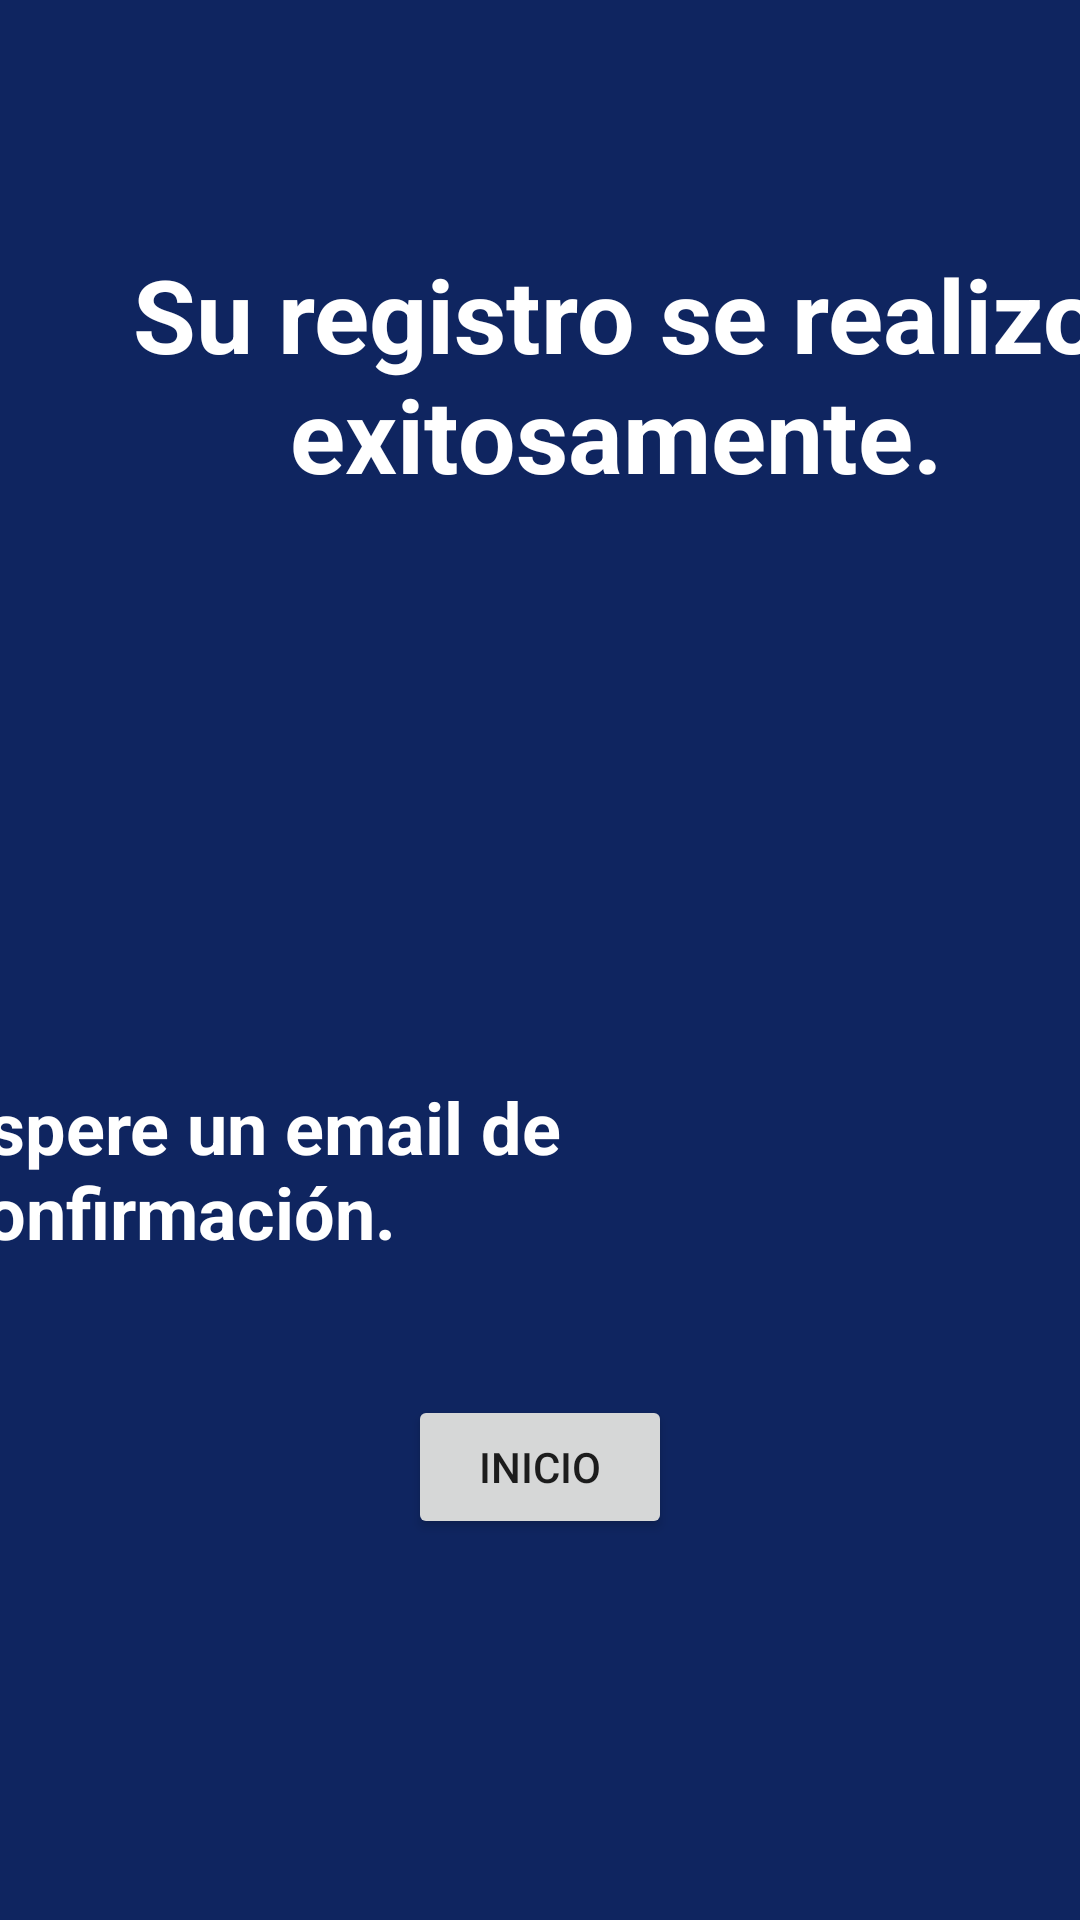

Write the Android layout XML for this screen, with the resource values it uses.
<!-- AndroidManifest.xml: application theme Theme.Lobo_a_salvo -->
<!-- res/layout/fragment_registro_exitoso.xml -->
<?xml version="1.0" encoding="utf-8"?>
<androidx.constraintlayout.widget.ConstraintLayout xmlns:android="http://schemas.android.com/apk/res/android"
    xmlns:app="http://schemas.android.com/apk/res-auto"
    xmlns:tools="http://schemas.android.com/tools"
    android:layout_width="match_parent"
    android:layout_height="match_parent"
    android:background="@color/fondo"
    tools:context=".Registro_exitoso">


    <TextView
        android:id="@+id/registro_exitoso_true"
        android:layout_width="363dp"
        android:layout_height="0dp"
        android:layout_marginStart="24dp"
        android:layout_marginTop="82dp"
        android:layout_marginBottom="14dp"
        android:text="Su registro se realizo exitosamente."
        android:textAlignment="center"
        android:textColor="@color/texto"
        android:textSize="34sp"
        android:textStyle="bold"
        app:layout_constraintBottom_toTopOf="@+id/imageView3"
        app:layout_constraintStart_toStartOf="parent"
        app:layout_constraintTop_toTopOf="parent" />

    <ImageView
        android:id="@+id/imageView3"
        android:layout_width="218dp"
        android:layout_height="0dp"
        android:layout_marginBottom="17dp"
        android:src="@drawable/letras_buap"
        app:layout_constraintBottom_toTopOf="@+id/textView2"
        app:layout_constraintEnd_toEndOf="parent"
        app:layout_constraintHorizontal_bias="0.497"
        app:layout_constraintStart_toStartOf="parent"
        app:layout_constraintTop_toBottomOf="@+id/registro_exitoso_true" />

    <TextView
        android:id="@+id/textView2"
        android:layout_width="wrap_content"
        android:layout_height="wrap_content"
        android:layout_marginEnd="18dp"
        android:layout_marginBottom="45dp"
        android:text="Espere un email de confirmación."
        android:textColor="@color/texto"
        android:textSize="24sp"
        android:textStyle="bold"
        app:layout_constraintBottom_toTopOf="@+id/inicio_2"
        app:layout_constraintEnd_toEndOf="parent"
        app:layout_constraintTop_toBottomOf="@+id/imageView3" />

    <Button
        android:id="@+id/inicio_2"
        android:layout_width="wrap_content"
        android:layout_height="wrap_content"
        android:layout_marginBottom="127dp"
        android:text="Inicio"
        app:layout_constraintBottom_toBottomOf="parent"
        app:layout_constraintEnd_toEndOf="parent"
        app:layout_constraintStart_toStartOf="parent"
        app:layout_constraintTop_toBottomOf="@+id/textView2" />
</androidx.constraintlayout.widget.ConstraintLayout>
<!-- resources referenced by this layout -->
<resources>
  <color name="fondo">#0F2560</color>
  <color name="texto">#FFFFFFFF</color>
  <style name="Theme.Lobo_a_salvo" parent="Theme.MaterialComponents.DayNight.DarkActionBar">
          
          <item name="colorPrimary">@color/purple_500</item>
          <item name="colorPrimaryVariant">@color/purple_700</item>
          <item name="colorOnPrimary">@color/white</item>
          
          <item name="colorSecondary">@color/teal_200</item>
          <item name="colorSecondaryVariant">@color/teal_700</item>
          <item name="colorOnSecondary">@color/black</item>
          
          <item name="android:statusBarColor">?attr/colorPrimaryVariant</item>
          
      </style>
  <color name="purple_500">#33AEDC</color>
  <color name="purple_700">#066DC8</color>
  <color name="white">#FFFFFFFF</color>
  <color name="teal_200">#FF03DAC5</color>
  <color name="teal_700">#FF018786</color>
  <color name="black">#FF000000</color>
</resources>
